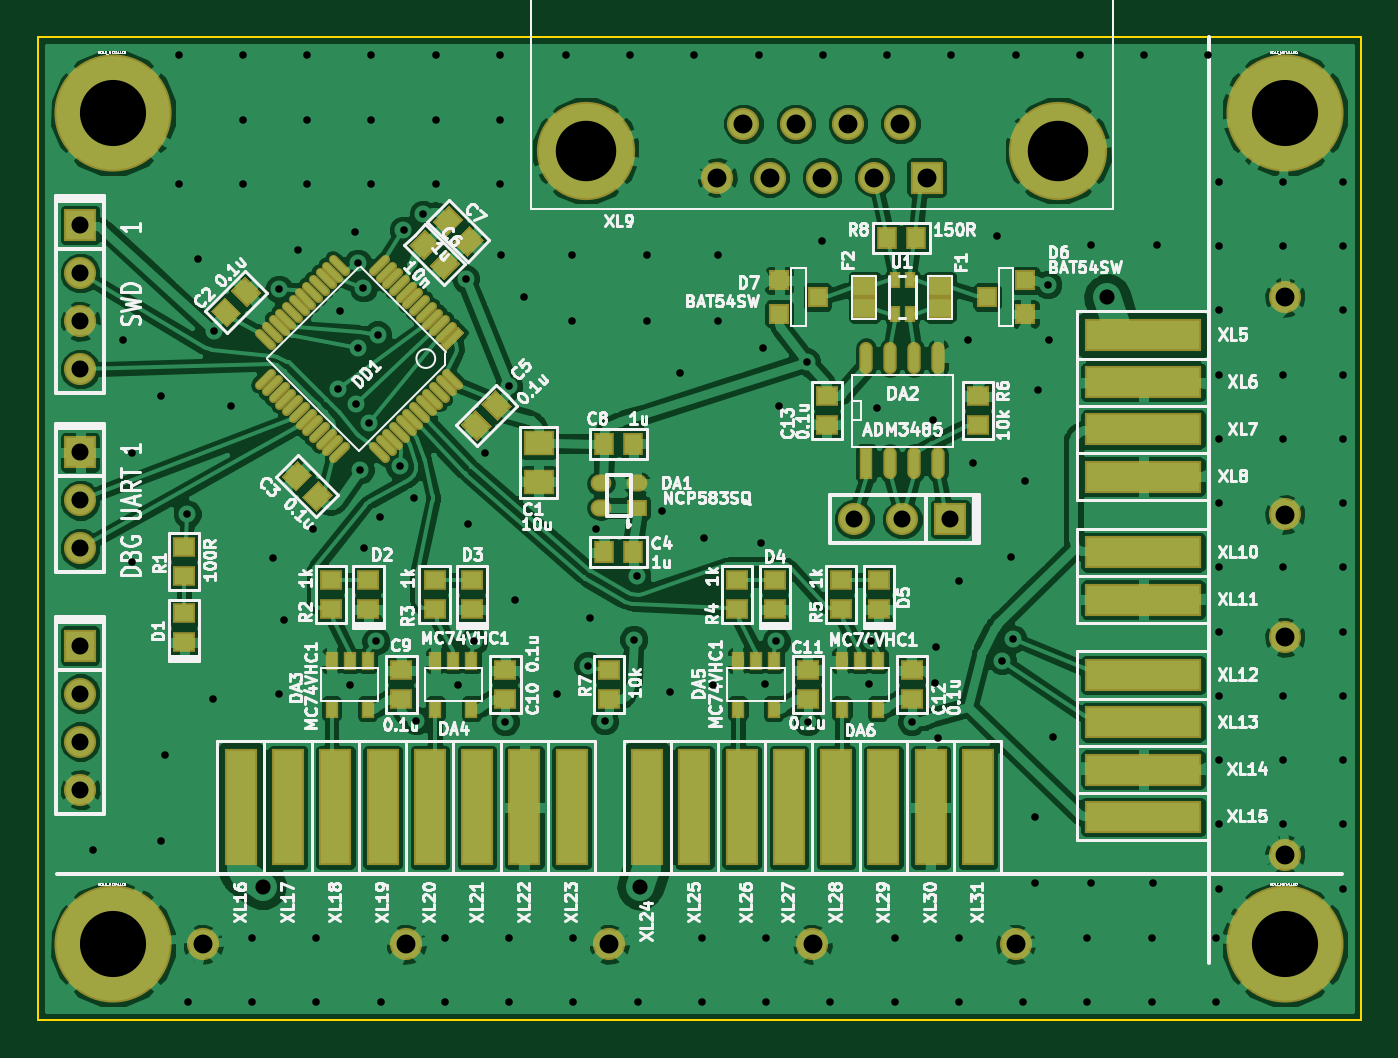
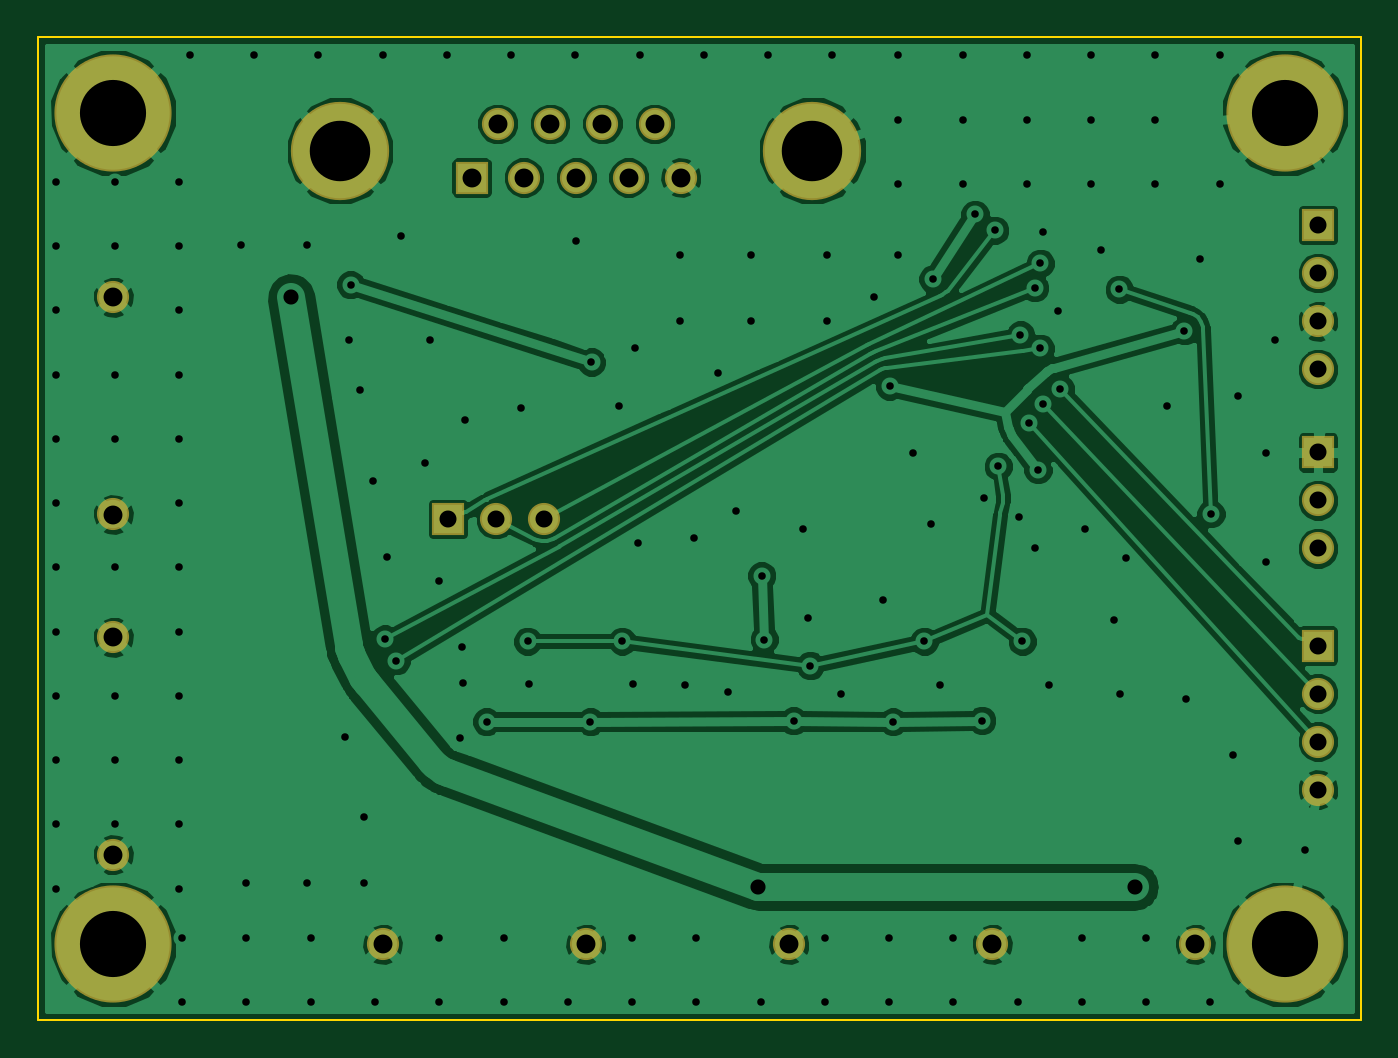
Circuit board: 7 layer files. Board 70.0 x 52.0 mm.
- bottom_copper: BmstuCtrl-B_Cu.gbl (71847 bytes)
- bottom_mask: BmstuCtrl-B_Mask.gbs (1238 bytes)
- outline: BmstuCtrl-Edge_Cuts.gbr (441 bytes)
- top_copper: BmstuCtrl-F_Cu.gtl (239286 bytes)
- top_mask: BmstuCtrl-F_Mask.gts (7263 bytes)
- top_silk: BmstuCtrl-F_SilkS.gto (85515 bytes)
- drill: BmstuCtrl.drl (3902 bytes)

=== bottom_copper: BmstuCtrl-B_Cu.gbl (71847 bytes, source omitted) ===
=== bottom_mask: BmstuCtrl-B_Mask.gbs ===
G04 (created by PCBNEW (2013-07-07 BZR 4022)-stable) date 06/12/2014 14:47:27*
%MOIN*%
G04 Gerber Fmt 3.4, Leading zero omitted, Abs format*
%FSLAX34Y34*%
G01*
G70*
G90*
G04 APERTURE LIST*
%ADD10C,0.00590551*%
%ADD11C,0.244074*%
%ADD12R,0.0669291X0.0669291*%
%ADD13C,0.0669291*%
%ADD14C,0.204774*%
%ADD15R,0.066974X0.066974*%
%ADD16C,0.066974*%
G04 APERTURE END LIST*
G54D10*
G54D11*
X43700Y-36614D03*
X68110Y-36614D03*
X68110Y-19291D03*
X43700Y-19291D03*
G54D12*
X43011Y-21629D03*
G54D13*
X43011Y-22629D03*
X43011Y-23629D03*
X43011Y-24629D03*
G54D12*
X43011Y-30389D03*
G54D13*
X43011Y-31389D03*
X43011Y-32389D03*
X43011Y-33389D03*
G54D12*
X61137Y-27755D03*
G54D13*
X60137Y-27755D03*
X59137Y-27755D03*
G54D12*
X43011Y-26362D03*
G54D13*
X43011Y-27362D03*
X43011Y-28362D03*
G54D14*
X53543Y-20078D03*
X63385Y-20078D03*
G54D15*
X60645Y-20637D03*
G54D16*
X59555Y-20637D03*
X58464Y-20637D03*
X57373Y-20637D03*
X56283Y-20637D03*
X60100Y-19519D03*
X59009Y-19519D03*
X57919Y-19519D03*
X56828Y-19519D03*
G54D13*
X45570Y-36614D03*
X49803Y-36614D03*
X54035Y-36614D03*
X58267Y-36614D03*
X62500Y-36614D03*
X68110Y-34744D03*
X68110Y-30216D03*
X68110Y-27657D03*
X68110Y-23129D03*
M02*

=== outline: BmstuCtrl-Edge_Cuts.gbr ===
G04 (created by PCBNEW (2013-07-07 BZR 4022)-stable) date 06/12/2014 14:47:27*
%MOIN*%
G04 Gerber Fmt 3.4, Leading zero omitted, Abs format*
%FSLAX34Y34*%
G01*
G70*
G90*
G04 APERTURE LIST*
%ADD10C,0.00590551*%
%ADD11C,0.00393701*%
G04 APERTURE END LIST*
G54D10*
G54D11*
X42125Y-38188D02*
X42125Y-17716D01*
X69685Y-38188D02*
X42125Y-38188D01*
X69685Y-17716D02*
X69685Y-38188D01*
X42125Y-17716D02*
X69685Y-17716D01*
M02*

=== top_copper: BmstuCtrl-F_Cu.gtl (239286 bytes, source omitted) ===
=== top_mask: BmstuCtrl-F_Mask.gts (7263 bytes, source omitted) ===
=== top_silk: BmstuCtrl-F_SilkS.gto (85515 bytes, source omitted) ===
=== drill: BmstuCtrl.drl ===
M48
;DRILL file {Pcbnew (2013-07-07 BZR 4022)-stable} date 06/12/2014 14:16:48
;FORMAT={-:-/ absolute / metric / decimal}
FMAT,2
METRIC,TZ
T1C0.400
T2C0.800
T3C0.900
T4C1.000
T5C1.001
T6C3.200
T7C3.500
%
G90
G05
M71
T1
X109.926Y-87.992
X111.5Y-61.
X112.Y-67.
X112.Y-72.75
X113.5Y-64.
X113.5Y-87.5
X113.75Y-83.
X114.45Y-45.95
X114.45Y-52.75
X114.913Y-70.219
X114.95Y-96.05
X115.5Y-56.75
X116.25Y-80.
X116.327Y-60.532
X117.25Y-64.5
X117.85Y-45.95
X117.85Y-49.35
X117.85Y-52.75
X118.35Y-92.65
X118.35Y-96.05
X119.429Y-72.572
X119.75Y-79.75
X119.764Y-58.333
X120.03Y-75.81
X120.75Y-56.25
X121.25Y-45.95
X121.25Y-49.35
X121.25Y-52.75
X121.574Y-70.99
X121.75Y-92.65
X121.75Y-96.05
X122.898Y-63.592
X123.Y-59.5
X123.5Y-79.25
X123.8Y-55.3
X123.824Y-64.422
X123.942Y-56.962
X123.945Y-61.454
X124.07Y-67.883
X124.238Y-58.255
X124.25Y-72.
X124.52Y-65.4
X124.65Y-45.95
X124.65Y-49.35
X124.65Y-52.75
X124.896Y-76.966
X124.994Y-60.751
X125.09Y-70.403
X125.15Y-96.05
X126.166Y-67.702
X126.357Y-55.216
X126.906Y-69.401
X127.036Y-81.153
X127.401Y-54.36
X128.05Y-45.95
X128.05Y-49.35
X128.05Y-52.75
X128.55Y-92.65
X128.55Y-96.05
X129.25Y-79.25
X129.643Y-57.784
X129.75Y-70.75
X130.079Y-76.961
X130.661Y-67.007
X131.45Y-45.95
X131.45Y-49.35
X131.45Y-52.75
X131.5Y-56.5
X131.742Y-81.207
X131.923Y-63.468
X131.95Y-92.65
X131.95Y-96.05
X132.25Y-74.75
X132.75Y-58.75
X134.5Y-79.75
X134.95Y-45.95
X135.25Y-56.5
X135.25Y-60.
X135.35Y-92.65
X135.35Y-96.05
X136.123Y-78.243
X136.25Y-75.75
X136.522Y-70.992
X137.Y-81.164
X138.35Y-45.95
X138.547Y-76.866
X138.691Y-73.486
X138.75Y-96.05
X139.25Y-56.5
X139.25Y-60.
X140.034Y-70.075
X140.483Y-79.641
X141.Y-62.75
X141.75Y-45.95
X142.15Y-92.65
X142.15Y-96.05
X142.25Y-71.5
X142.75Y-79.25
X143.Y-56.5
X143.Y-60.
X145.15Y-45.95
X145.25Y-71.75
X145.387Y-61.415
X145.476Y-79.233
X145.55Y-92.65
X145.55Y-96.05
X146.079Y-76.961
X146.25Y-64.5
X147.695Y-62.177
X147.752Y-81.207
X148.5Y-55.75
X148.55Y-45.95
X148.95Y-96.05
X150.976Y-79.233
X151.079Y-76.96
X151.413Y-64.625
X151.95Y-45.95
X152.35Y-92.65
X152.35Y-96.05
X153.248Y-81.207
X154.395Y-65.239
X154.484Y-79.177
X154.536Y-77.239
X154.641Y-82.082
X155.35Y-45.95
X155.75Y-73.75
X155.75Y-92.65
X155.75Y-96.05
X156.25Y-61.
X156.5Y-67.5
X157.75Y-55.5
X158.029Y-77.995
X158.5Y-72.5
X158.617Y-76.841
X158.75Y-45.95
X159.15Y-96.05
X159.25Y-68.5
X159.75Y-86.25
X159.75Y-89.75
X159.956Y-63.638
X160.438Y-58.089
X160.5Y-61.
X160.75Y-82.
X162.15Y-45.95
X162.55Y-92.65
X162.55Y-96.05
X162.75Y-56.
X162.75Y-89.75
X165.55Y-45.95
X165.95Y-92.65
X165.95Y-96.05
X166.Y-89.75
X166.25Y-56.
X168.95Y-45.95
X169.35Y-92.65
X169.35Y-96.05
X169.5Y-52.65
X169.5Y-56.05
X169.5Y-59.45
X169.5Y-62.85
X169.5Y-66.25
X169.5Y-69.65
X169.5Y-73.05
X169.5Y-76.45
X169.5Y-79.85
X169.5Y-83.25
X169.5Y-86.65
X169.5Y-90.05
X172.9Y-52.65
X172.9Y-56.05
X172.9Y-62.85
X172.9Y-66.25
X172.9Y-73.05
X172.9Y-79.85
X172.9Y-83.25
X172.9Y-86.65
X176.05Y-52.65
X176.05Y-56.05
X176.05Y-59.45
X176.05Y-62.85
X176.05Y-66.25
X176.05Y-69.65
X176.05Y-73.05
X176.05Y-76.45
X176.05Y-79.85
X176.05Y-83.25
X176.05Y-86.65
X176.05Y-90.05
T2
X118.923Y-89.944
X138.875Y-89.943
X163.599Y-58.739
T3
X109.25Y-54.94
X109.25Y-57.48
X109.25Y-60.02
X109.25Y-62.56
X109.25Y-66.96
X109.25Y-69.5
X109.25Y-72.04
X109.25Y-77.19
X109.25Y-79.73
X109.25Y-82.27
X109.25Y-84.81
X150.21Y-70.5
X152.75Y-70.5
X155.29Y-70.5
T4
X115.75Y-93.
X126.5Y-93.
X137.25Y-93.
X148.Y-93.
X158.75Y-93.
X173.Y-58.75
X173.Y-70.25
X173.Y-76.75
X173.Y-88.25
T5
X142.96Y-52.42
X144.345Y-49.58
X145.729Y-52.42
X147.116Y-49.58
X148.5Y-52.42
X149.884Y-49.58
X151.271Y-52.42
X152.655Y-49.58
X154.04Y-52.42
T6
X136.001Y-51.
X160.999Y-51.
T7
X111.Y-49.
X111.Y-93.
X173.Y-49.
X173.Y-93.
T0
M30
